Run: headless pygame with SDL's dummy video driver; simulated clock (each Clock.tick advances the game by its frame time, no real sleeping); random seed 0; keys injected as events and as key.get_pressed() state; no mouse input.
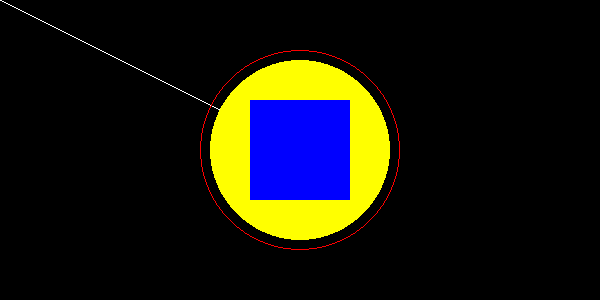
Frame 1 of 4 · flips 1–60 · no input
Frame 2 of 4 · flips 61–180 · tapped SPACE, RETURN · held RIGHT (→), D · screen unchanged from frame 1, image omitted
Frame 3 of 4 · flips 181–300 · held DOWN (↓), S · screen unchanged from frame 2, image omitted
Frame 4 of 4 · flips 301–420 · held LEFT (←), A, UP (↑), W · screen unchanged from frame 3, image omitted

The pygame program that drew these frames:

import pygame

# Inicializace pygame
pygame.init()

# Vytvoreni obrazovky
width = 600
height = 300
screen = pygame.display.set_mode((width, height))
pygame.display.set_caption("Harry Potter Game")

# Colors
black = (0, 0, 0)
white = (255, 255, 255)
red = (255, 0, 0)
dark_green = (0, 100, 0)
blue = (0, 0, 255)
yellow = (255, 255, 0)

# Barav pozadi
screen.fill(black)

# Tvary
#  Cara
pygame.draw.line(screen, white, (0, 0), (width // 2, height // 2), 1)

# Kruznice
pygame.draw.circle(screen, red, (width // 2, height // 2), 100, 1)

# Kruh
pygame.draw.circle(screen, yellow, (width // 2, height // 2), 90, 0)

# Ctverec, Obdelnik
pygame.draw.rect(screen, blue, (width // 2 - 50, height // 2 - 50, 100, 100))

# Hlavni herni cyklus
lets_continue = True
while lets_continue:
    for event in pygame.event.get():
        if event.type == pygame.QUIT:
            lets_continue = False

    # Update
    pygame.display.update()

# Ukonceni pygame
pygame.quit()
# 6
